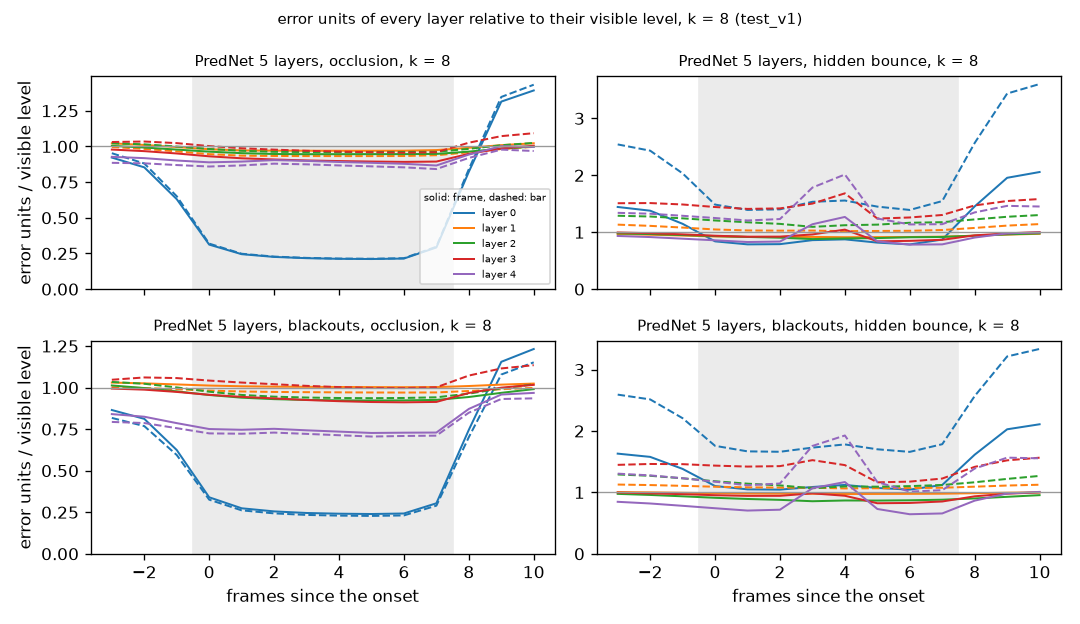

Values plotted in this chart, from the file beside it:
condition, who, layer, region, phase, mean, se, low, high, n
occlusion, PredNet 5 layers, 0, frame, hidden, 0.2415, 0.05269, 0.1202, 0.3337, 5600
occlusion, PredNet 5 layers, 0, frame, reappearance, 1.073, 0.02072, 1.038, 1.117, 5600
occlusion, PredNet 5 layers, 0, bar, hidden, 0.2815, 0.05399, 0.1536, 0.3654, 5600
occlusion, PredNet 5 layers, 0, bar, reappearance, 1.25, 0.02817, 1.209, 1.314, 5600
occlusion, PredNet 5 layers, 1, frame, hidden, 0.9416, 0.01737, 0.9006, 0.9685, 5600
occlusion, PredNet 5 layers, 1, frame, reappearance, 0.9732, 0.01194, 0.9459, 0.9935, 5600
occlusion, PredNet 5 layers, 1, bar, hidden, 0.9285, 0.02191, 0.882, 0.9724, 5600
occlusion, PredNet 5 layers, 1, bar, reappearance, 0.9727, 0.01809, 0.9408, 1.014, 5600
occlusion, PredNet 5 layers, 2, frame, hidden, 0.9322, 0.008614, 0.9164, 0.951, 5600
occlusion, PredNet 5 layers, 2, frame, reappearance, 0.9606, 0.0055, 0.9514, 0.9725, 5600
occlusion, PredNet 5 layers, 2, bar, hidden, 0.9898, 0.01932, 0.9428, 1.018, 5600
occlusion, PredNet 5 layers, 2, bar, reappearance, 1.028, 0.01557, 0.9906, 1.053, 5600
occlusion, PredNet 5 layers, 3, frame, hidden, 0.8973, 0.0209, 0.8525, 0.9368, 5600
occlusion, PredNet 5 layers, 3, frame, reappearance, 0.9667, 0.0118, 0.9398, 0.984, 5600
occlusion, PredNet 5 layers, 3, bar, hidden, 1.031, 0.02658, 0.9815, 1.088, 5600
occlusion, PredNet 5 layers, 3, bar, reappearance, 1.125, 0.01531, 1.092, 1.151, 5600
occlusion, PredNet 5 layers, 4, frame, hidden, 0.8776, 0.01347, 0.8466, 0.8982, 5600
occlusion, PredNet 5 layers, 4, frame, reappearance, 0.9744, 0.009111, 0.956, 0.9921, 5600
occlusion, PredNet 5 layers, 4, bar, hidden, 0.9101, 0.02202, 0.8625, 0.9523, 5600
occlusion, PredNet 5 layers, 4, bar, reappearance, 1.016, 0.02184, 0.9758, 1.065, 5600
occlusion, PredNet 5 layers, blackouts, 0, frame, hidden, 0.2624, 0.09075, 0.07148, 0.4574, 5600
occlusion, PredNet 5 layers, blackouts, 0, frame, reappearance, 0.9551, 0.08178, 0.7604, 1.07, 5600
occlusion, PredNet 5 layers, blackouts, 0, bar, hidden, 0.2862, 0.09678, 0.0732, 0.4836, 5600
occlusion, PredNet 5 layers, blackouts, 0, bar, reappearance, 1.015, 0.1194, 0.738, 1.214, 5600
occlusion, PredNet 5 layers, blackouts, 1, frame, hidden, 0.9784, 0.01208, 0.9497, 0.9959, 5600
occlusion, PredNet 5 layers, blackouts, 1, frame, reappearance, 0.9888, 0.007463, 0.9711, 0.9988, 5600
occlusion, PredNet 5 layers, blackouts, 1, bar, hidden, 0.9593, 0.01834, 0.9161, 0.9883, 5600
occlusion, PredNet 5 layers, blackouts, 1, bar, reappearance, 0.9749, 0.01172, 0.9476, 0.994, 5600
occlusion, PredNet 5 layers, blackouts, 2, frame, hidden, 0.9133, 0.008747, 0.8931, 0.9265, 5600
occlusion, PredNet 5 layers, blackouts, 2, frame, reappearance, 0.9436, 0.005709, 0.9318, 0.954, 5600
occlusion, PredNet 5 layers, blackouts, 2, bar, hidden, 0.9683, 0.01918, 0.9232, 0.9972, 5600
occlusion, PredNet 5 layers, blackouts, 2, bar, reappearance, 1.011, 0.01558, 0.9755, 1.038, 5600
occlusion, PredNet 5 layers, blackouts, 3, frame, hidden, 0.9238, 0.02, 0.8777, 0.9599, 5600
occlusion, PredNet 5 layers, blackouts, 3, frame, reappearance, 0.9831, 0.01859, 0.9384, 1.01, 5600
occlusion, PredNet 5 layers, blackouts, 3, bar, hidden, 1.069, 0.04226, 0.9838, 1.16, 5600
occlusion, PredNet 5 layers, blackouts, 3, bar, reappearance, 1.165, 0.03686, 1.082, 1.235, 5600
occlusion, PredNet 5 layers, blackouts, 4, frame, hidden, 0.7401, 0.05622, 0.6189, 0.8552, 5600
occlusion, PredNet 5 layers, blackouts, 4, frame, reappearance, 0.927, 0.03813, 0.8616, 1.014, 5600
occlusion, PredNet 5 layers, blackouts, 4, bar, hidden, 0.7842, 0.05809, 0.6606, 0.9048, 5600
occlusion, PredNet 5 layers, blackouts, 4, bar, reappearance, 0.9802, 0.03947, 0.9195, 1.072, 5600
hidden_bounce, PredNet 5 layers, 0, frame, hidden, 0.8533, 0.04254, 0.7969, 0.9529, 2400
hidden_bounce, PredNet 5 layers, 0, frame, reappearance, 1.79, 0.04562, 1.704, 1.881, 2400
hidden_bounce, PredNet 5 layers, 0, bar, hidden, 1.66, 0.04745, 1.551, 1.736, 2400
hidden_bounce, PredNet 5 layers, 0, bar, reappearance, 3.44, 0.0978, 3.265, 3.644, 2400
hidden_bounce, PredNet 5 layers, 1, frame, hidden, 0.9039, 0.02583, 0.8598, 0.9635, 2400
hidden_bounce, PredNet 5 layers, 1, frame, reappearance, 0.9411, 0.02157, 0.9131, 0.9926, 2400
hidden_bounce, PredNet 5 layers, 1, bar, hidden, 1.033, 0.004826, 1.022, 1.041, 2400
hidden_bounce, PredNet 5 layers, 1, bar, reappearance, 1.118, 0.007809, 1.102, 1.134, 2400
hidden_bounce, PredNet 5 layers, 2, frame, hidden, 0.8946, 0.01566, 0.8615, 0.926, 2400
hidden_bounce, PredNet 5 layers, 2, frame, reappearance, 0.9492, 0.01443, 0.9155, 0.9721, 2400
hidden_bounce, PredNet 5 layers, 2, bar, hidden, 1.175, 0.04933, 1.055, 1.247, 2400
hidden_bounce, PredNet 5 layers, 2, bar, reappearance, 1.3, 0.05158, 1.178, 1.387, 2400
hidden_bounce, PredNet 5 layers, 3, frame, hidden, 0.9337, 0.03542, 0.8538, 0.9947, 2400
hidden_bounce, PredNet 5 layers, 3, frame, reappearance, 0.9677, 0.009009, 0.9509, 0.9853, 2400
hidden_bounce, PredNet 5 layers, 3, bar, hidden, 1.533, 0.04416, 1.459, 1.634, 2400
hidden_bounce, PredNet 5 layers, 3, bar, reappearance, 1.61, 0.04945, 1.517, 1.717, 2400
hidden_bounce, PredNet 5 layers, 4, frame, hidden, 0.9678, 0.04734, 0.8557, 1.034, 2400
hidden_bounce, PredNet 5 layers, 4, frame, reappearance, 0.9483, 0.01091, 0.9273, 0.9678, 2400
hidden_bounce, PredNet 5 layers, 4, bar, hidden, 1.58, 0.114, 1.309, 1.743, 2400
hidden_bounce, PredNet 5 layers, 4, bar, reappearance, 1.493, 0.04178, 1.41, 1.578, 2400
... 20 more rows
